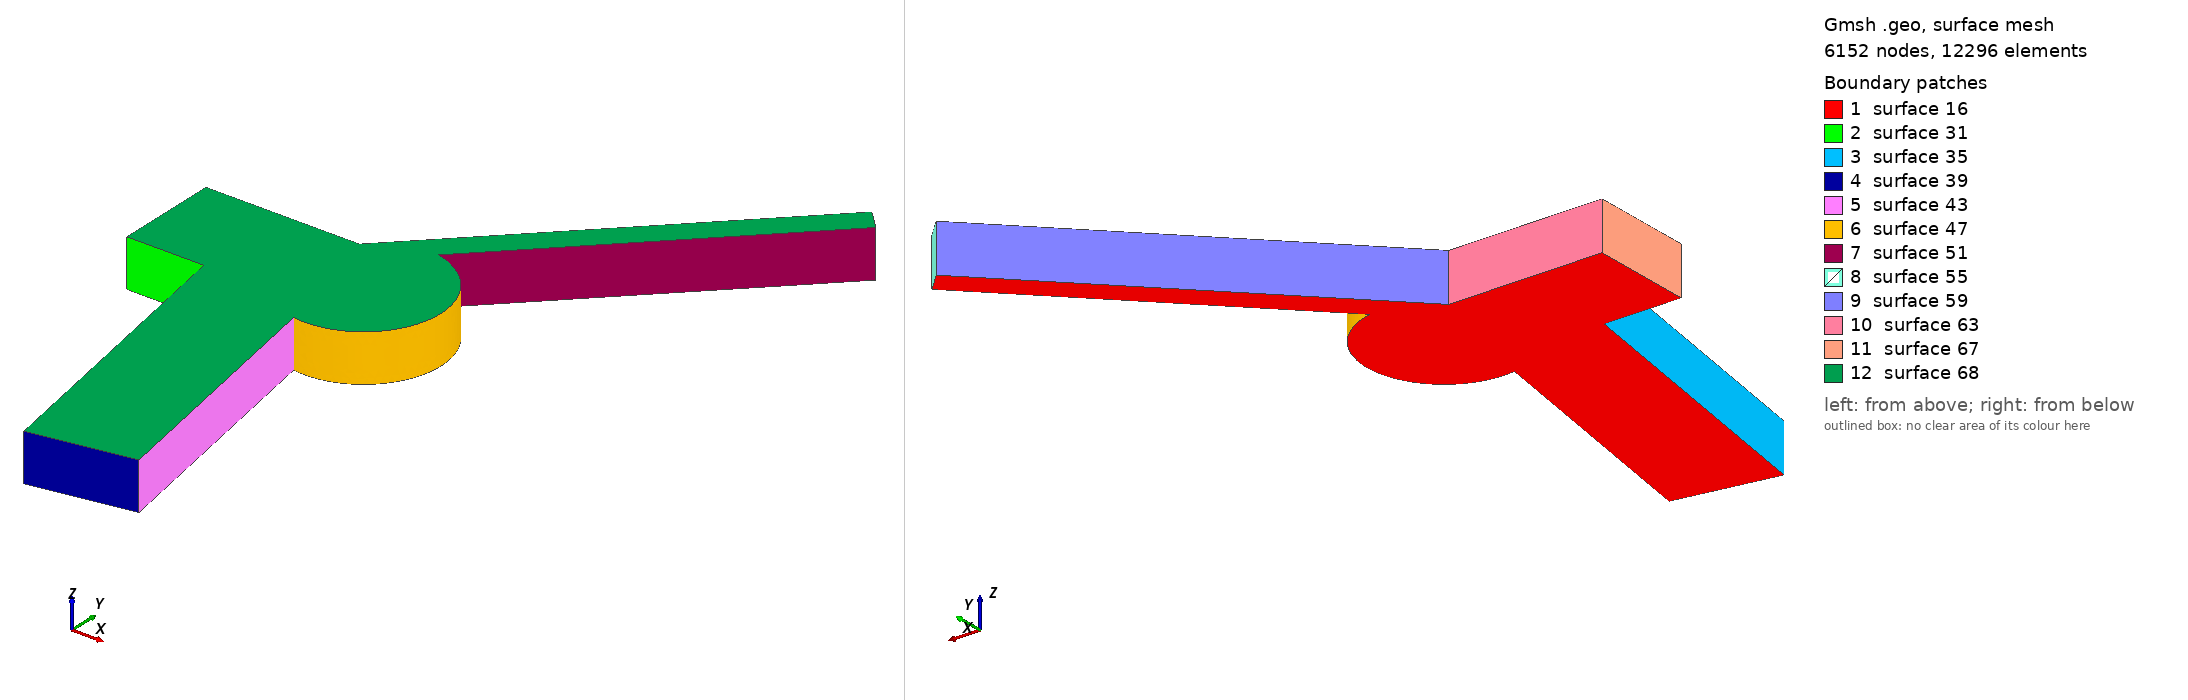

Gmsh geometry script, surface-meshed: 6152 nodes, 12296 surface elements. Boundary patches (legend numbers): 1 surface 16, 2 surface 31, 3 surface 35, 4 surface 39, 5 surface 43, 6 surface 47, 7 surface 51, 8 surface 55, 9 surface 59, 10 surface 63, 11 surface 67, 12 surface 68. Left view from above one corner, right view from below the opposite corner. The script declares no physical surfaces, so the legend lists its geometric surfaces. The drawing asked Gmsh for element sizes between 1% and 20% of the model's largest extent; the script's own settings can give other sizes.

=== Re340.geo (drawn) ===
// Gmsh project created on Fri Oct 30 10:39:39 2015
cl__1 = 20;
cl__2 = 10;
Point(1) = {0, -200, 0, 20};
Point(2) = {300, -200, 0, 10};
Point(3) = {508.3778132, -1381.76930361, 0, 20};
Point(4) = {902.300914405, -1312.31003255, 0, 20};
Point(5) = {723.215385232, -296.665527018, 0, 10};
Point(6) = {767.819926237, 0, 0, 10};
Point(7) = {831.659443104, 293.128838748, 0, 10};
Point(8) = {1795.49895998, 1256.96835562, 0, 20};
Point(9) = {1724.78828186, 1327.67903374, 0, 20};
Point(10) = {597.109248121, 200, 0, 10};
Point(11) = {0, 200, 0, 20};
Point(12) = {0, -200, 185, 20};
Point(13) = {300, -200, 185, 10};
Point(17) = {508.3778132, -1381.76930361, 185, 20};
Point(21) = {902.300914405, -1312.31003255, 185, 20};
Point(25) = {723.215385232, -296.665527018, 185, 10};
Point(29) = {767.819926237, 0, 185, 10};
Point(30) = {831.659443104, 293.128838748, 185, 10};
Point(34) = {1795.49895998, 1256.96835562, 185, 20};
Point(38) = {1724.78828186, 1327.67903374, 185, 20};
Point(42) = {597.109248121, 200, 185, 10};
Point(46) = {0, 200, 185, 20};
Line(1) = {1, 2};
Line(2) = {2, 3};
Line(3) = {3, 4};
Line(4) = {4, 5};
Line(5) = {7, 8};
Line(6) = {8, 9};
Line(7) = {9, 10};
Line(8) = {10, 11};
Line(9) = {11, 1};
Circle(10) = {5, 6, 7};
Line(18) = {12, 13};
Line(19) = {13, 17};
Line(20) = {17, 21};
Line(21) = {21, 25};
Circle(22) = {25, 29, 30};
Line(23) = {30, 34};
Line(24) = {34, 38};
Line(25) = {38, 42};
Line(26) = {42, 46};
Line(27) = {46, 12};
Line(29) = {1, 12};
Line(30) = {2, 13};
Line(34) = {3, 17};
Line(38) = {4, 21};
Line(42) = {5, 25};
Line(46) = {7, 30};
Line(50) = {8, 34};
Line(54) = {9, 38};
Line(58) = {10, 42};
Line(62) = {11, 46};
Line Loop(16) = {1, 2, 3, 4, 10, 5, 6, 7, 8, 9};
Plane Surface(16) = {16};
Line Loop(31) = {1, 30, -18, -29};
Ruled Surface(31) = {31};
Line Loop(35) = {2, 34, -19, -30};
Ruled Surface(35) = {35};
Line Loop(39) = {3, 38, -20, -34};
Ruled Surface(39) = {39};
Line Loop(43) = {4, 42, -21, -38};
Ruled Surface(43) = {43};
Line Loop(47) = {10, 46, -22, -42};
Ruled Surface(47) = {47};
Line Loop(51) = {5, 50, -23, -46};
Ruled Surface(51) = {51};
Line Loop(55) = {6, 54, -24, -50};
Ruled Surface(55) = {55};
Line Loop(59) = {7, 58, -25, -54};
Ruled Surface(59) = {59};
Line Loop(63) = {8, 62, -26, -58};
Ruled Surface(63) = {63};
Line Loop(67) = {9, 29, -27, -62};
Ruled Surface(67) = {67};
Line Loop(68) = {18, 19, 20, 21, 22, 23, 24, 25, 26, 27};
Plane Surface(68) = {68};
Surface Loop(1) = {16, 68, 31, 35, 39, 43, 47, 51, 55, 59, 63, 67};
Volume(1) = {1};
